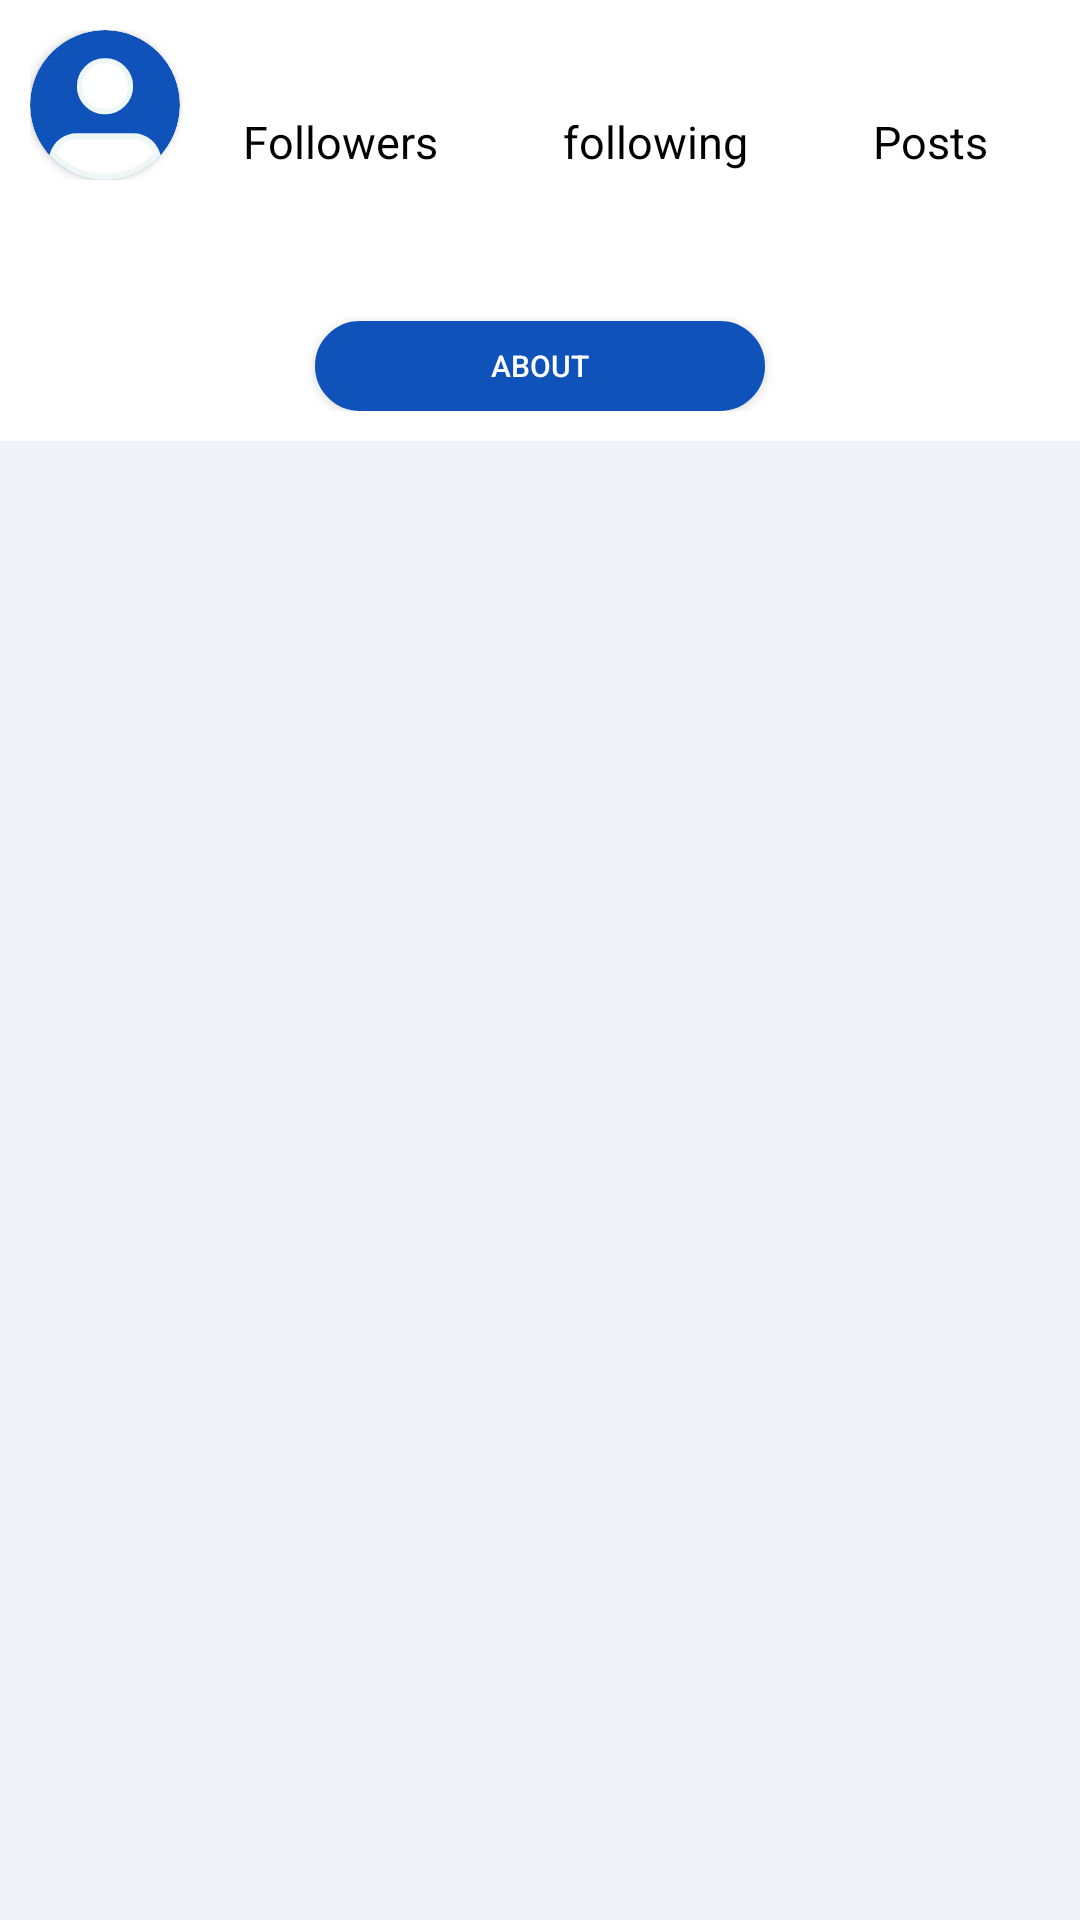

Produce the Android XML layout that renders to this screen, including the resource entries it uses.
<!-- AndroidManifest.xml: application theme AppTheme -->
<!-- res/layout/fragment_profile.xml -->
<FrameLayout xmlns:android="http://schemas.android.com/apk/res/android"
             xmlns:tools="http://schemas.android.com/tools"
             android:layout_width="match_parent"
             android:layout_height="match_parent"
             android:background="@color/home_bg"
             xmlns:app="http://schemas.android.com/apk/res-auto"
             tools:context="com.veha.fragments.ProfileFragment">
    <ScrollView android:layout_width="match_parent"
                android:layout_height="match_parent">

        <LinearLayout android:layout_width="match_parent"
                      android:orientation="vertical"
                      android:layout_height="wrap_content">
            <LinearLayout android:layout_width="match_parent"
                          android:layout_height="wrap_content"
                          android:background="@color/white"
                          android:padding="10dp"
                          android:orientation="vertical">

                <LinearLayout android:layout_width="match_parent"
                              android:layout_height="wrap_content"
                              android:orientation="horizontal">
                    <androidx.cardview.widget.CardView
                            android:layout_width="50dp"
                            android:layout_height="50dp"
                            app:cardCornerRadius="250dp"
                            app:cardBackgroundColor="@color/white">
                    <androidx.cardview.widget.CardView
                            android:layout_width="50dp"
                            android:layout_height="50dp"
                            app:cardCornerRadius="250dp"
                            android:layout_gravity="center">

                        <ImageView
                                android:layout_width="match_parent"
                                android:layout_height="match_parent"
                                android:id="@+id/profile_pic_main"
                                android:src="@drawable/ic_profile"
                                android:scaleType="centerCrop"/>

                    </androidx.cardview.widget.CardView>
                    </androidx.cardview.widget.CardView>
                    <LinearLayout android:layout_width="wrap_content"
                                  android:layout_height="wrap_content"
                                  android:layout_weight="1"
                                  android:id="@+id/followers_linear"
                                  android:orientation="vertical">
                        <TextView android:layout_width="match_parent"
                                  android:layout_height="wrap_content"
                                  android:gravity="center"
                                  android:textColor="@color/black"
                                  android:textSize="20dp"
                                  android:id="@+id/followers"
                        />
                        <TextView android:layout_width="match_parent"
                                  android:layout_height="wrap_content"
                                  android:textColor="@color/black"
                                  android:gravity="center"
                                  android:textSize="15dp"
                                  android:text="Followers"
                        />
                    </LinearLayout>
                    <LinearLayout android:layout_width="wrap_content"
                                  android:layout_height="wrap_content"
                                  android:layout_weight="1"
                                  android:id="@+id/following_linear"
                                  android:orientation="vertical">
                        <TextView android:layout_width="match_parent"
                                  android:layout_height="wrap_content"
                                  android:id="@+id/following"
                                  android:gravity="center"
                                  android:textColor="@color/black"
                                  android:textSize="20dp"
                        />
                        <TextView android:layout_width="match_parent"
                                  android:layout_height="wrap_content"
                                  android:textColor="@color/black"
                                  android:gravity="center"
                                  android:textSize="15dp"
                                  android:text="following"
                        />
                    </LinearLayout>
                    <LinearLayout android:layout_width="wrap_content"
                                  android:layout_height="wrap_content"
                                  android:layout_weight="1"
                                  android:id="@+id/posts_linear"
                                  android:orientation="vertical">
                        <TextView android:layout_width="match_parent"
                                  android:layout_height="wrap_content"
                                  android:gravity="center"
                                  android:textColor="@color/black"
                                  android:id="@+id/posts"
                                  android:textSize="20dp"
                        />
                        <TextView android:layout_width="match_parent"
                                  android:layout_height="wrap_content"
                                  android:textColor="@color/black"
                                  android:gravity="center"
                                  android:textSize="15dp"
                                  android:text="Posts"
                        />
                    </LinearLayout>
                </LinearLayout>
                <TextView android:layout_width="match_parent"
                          android:layout_height="wrap_content"
                          android:textColor="@color/black"
                          android:layout_marginTop="10dp"
                          android:id="@+id/profile_name"
                          android:textSize="20dp"
                />
                
                <Button android:layout_width="150dp"
                        android:layout_height="30dp"
                        android:text="About"
                        android:layout_gravity="center"
                        android:id="@+id/edit_profile"
                        android:background="@drawable/rounded_border_login_register"
                        android:backgroundTint="@color/primary_blue"
                        android:textColor="@color/always_white"
                        android:textSize="10dp"
                        android:layout_marginTop="10dp"
                        android:shadowColor="@color/home_bg"
                />
            </LinearLayout>

            <androidx.recyclerview.widget.RecyclerView android:layout_width="match_parent"
                                                       android:layout_height="wrap_content"
                                                       app:layout_constraintLeft_toLeftOf="parent"
                                                       app:layout_constraintRight_toRightOf="parent"
                                                       android:background="@color/home_bg"
                                                       android:visibility="visible"
                                                       android:id="@+id/my_post_list"
            >
            </androidx.recyclerview.widget.RecyclerView>
            <LinearLayout android:layout_width="match_parent"
                          android:layout_height="wrap_content"
                          android:id="@+id/no_data"
                          android:layout_marginTop="100dp"
                          android:visibility="gone"
                          android:gravity="center"
                          android:orientation="vertical">
                <ImageView android:layout_width="200dp"
                           android:layout_height="200dp"
                           android:src="@drawable/ic_no_record"/>
                <TextView android:layout_width="match_parent"
                          android:layout_height="wrap_content"
                          android:text="No Data found"
                          android:textSize="20dp"
                          android:textColor="@color/black"
                          android:gravity="center"
                          app:layout_constraintTop_toTopOf="parent"
                          app:layout_constraintRight_toRightOf="parent"
                          android:padding="5dp"/>
            </LinearLayout>




        </LinearLayout>

    </ScrollView>

</FrameLayout>
<!-- resources referenced by this layout -->
<resources>
  <color name="always_white">#FFFFFFFF</color>
  <color name="black">#FF000000</color>
  <color name="home_bg">#F0F3F9</color>
  <color name="primary_blue">#0F52BA</color>
  <color name="white">#FFFFFFFF</color>
  <!-- drawable ic_no_record: vector/xml drawable (drawable, 11210 chars, omitted) -->
  <!-- drawable ic_profile (drawable) -->
  <vector xmlns:android="http://schemas.android.com/apk/res/android"
      android:width="172dp"
      android:height="172dp"
      android:viewportWidth="172"
      android:viewportHeight="172">
    <group>
      <clip-path
          android:pathData="M0,0h172v172h-172z"/>
      <path
          android:pathData="M86,172C133.5,172 172,133.5 172,86C172,38.5 133.5,0 86,0C38.5,0 0,38.5 0,86C0,133.5 38.5,172 86,172Z"
          android:fillColor="#0F52BA"/>
      <path
          android:pathData="M115.25,64.5C115.25,80.65 102.15,93.75 86,93.75C69.85,93.75 56.75,80.65 56.75,64.5C56.75,48.35 69.85,35.25 86,35.25C102.15,35.25 115.25,48.35 115.25,64.5Z"
          android:strokeWidth="6"
          android:fillColor="#ffffff"
          android:strokeColor="#EDF7F5"/>
      <path
          android:pathData="M53.75,121.75H118.25C131.38,121.75 142.44,130.58 145.87,142.62C130.82,158.53 109.6,168.5 86,168.5C62.4,168.5 41.17,158.53 26.13,142.62C29.56,130.58 40.62,121.75 53.75,121.75Z"
          android:strokeWidth="7"
          android:fillColor="#ffffff"
          android:strokeColor="#EDF7F5"/>
    </group>
  </vector>
  <!-- drawable rounded_border_login_register (drawable) -->
  <?xml version="1.0" encoding="UTF-8"?>
  <shape xmlns:android="http://schemas.android.com/apk/res/android">
      <solid android:color="@color/white"/>
      <corners android:radius="15dp"/>
      <stroke android:color="@color/primary_blue" android:width="1dp"/>
  </shape>
  <style name="AppTheme" parent="Theme.AppCompat.DayNight">
          <item name="colorPrimary">@color/primary_blue</item>
          <item name="colorPrimaryDark">@color/black</item>
          <item name="windowActionBar">false</item>
          <item name="windowNoTitle">true</item>
          <item name="android:fitsSystemWindows">true</item>
          <item name="android:statusBarColor">@color/primary_blue</item>
      </style>
</resources>
